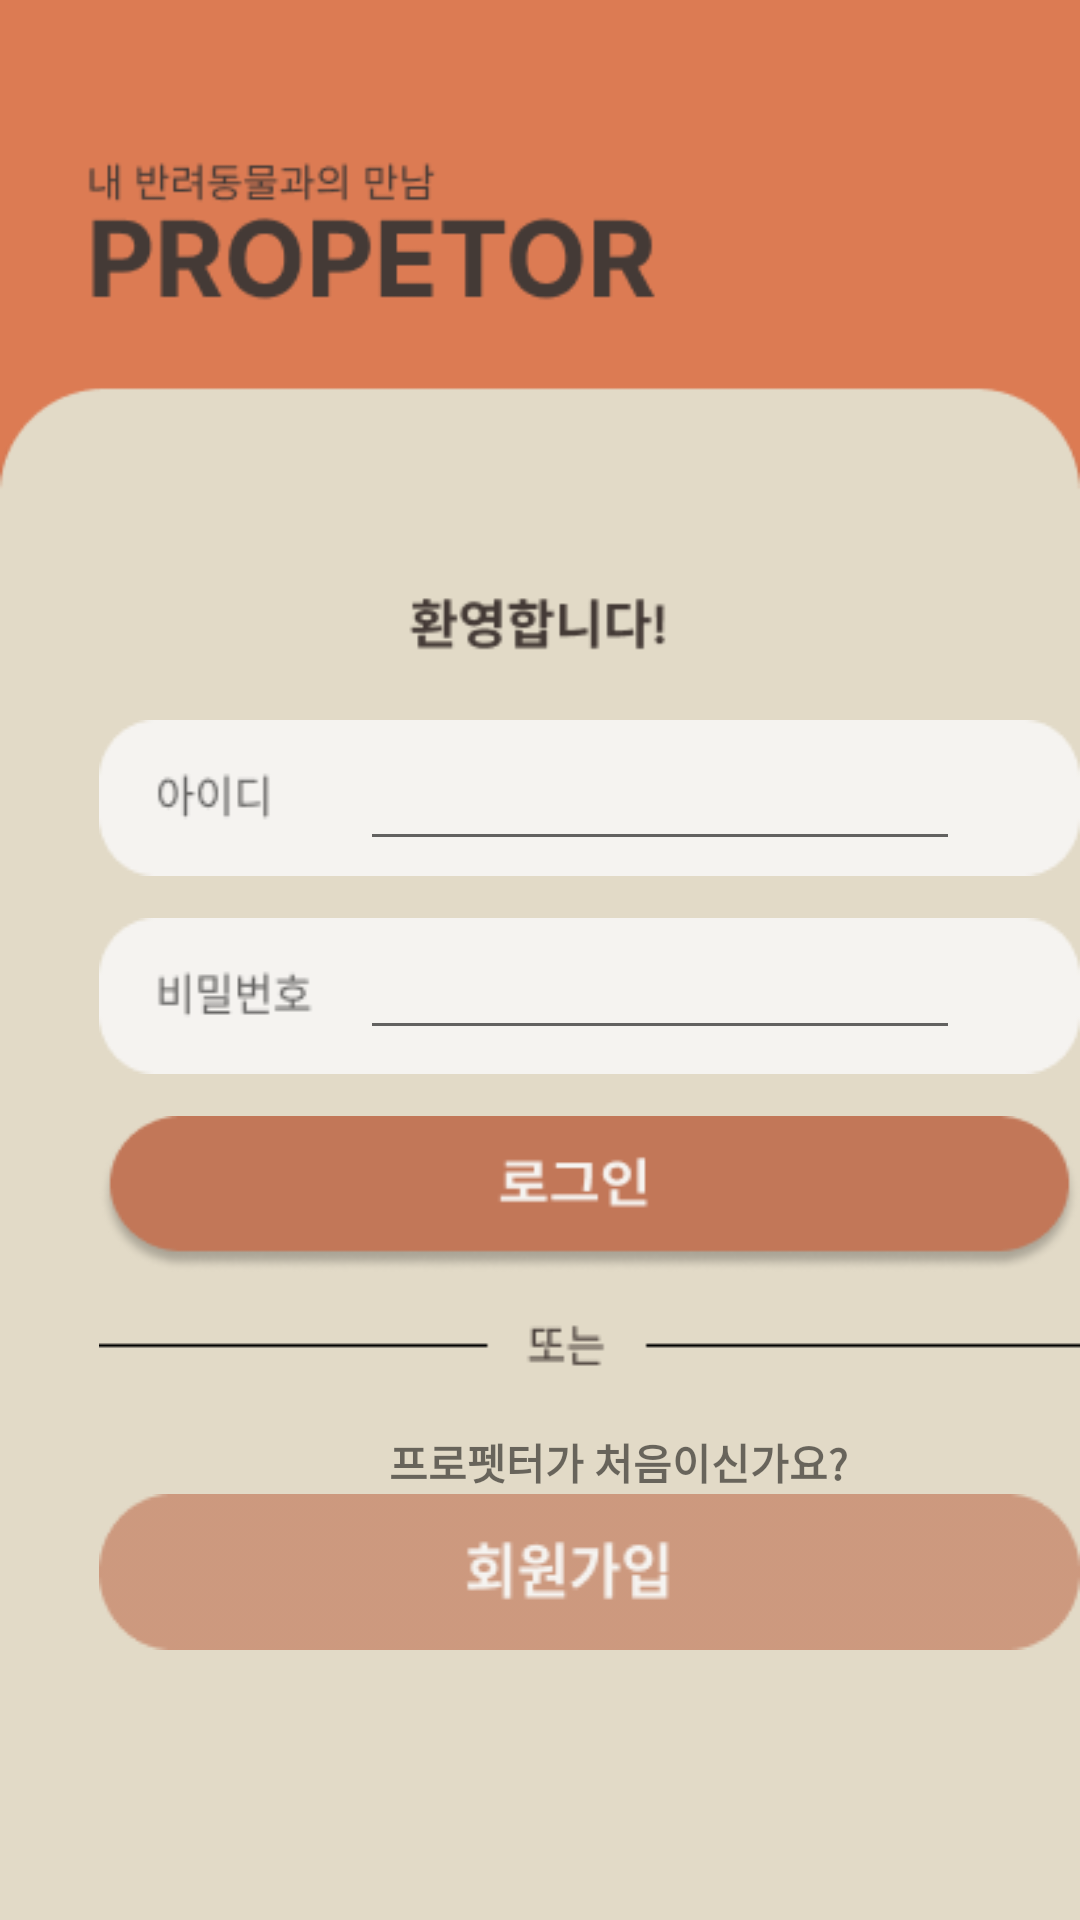

Reconstruct the res/layout file that produces this screen, plus the resources it refers to.
<!-- AndroidManifest.xml: application theme Theme.GuruExample -->
<!-- res/layout/activity_login.xml -->
<?xml version="1.0" encoding="utf-8"?>
<LinearLayout xmlns:android="http://schemas.android.com/apk/res/android"
    xmlns:app="http://schemas.android.com/apk/res-auto"
    xmlns:tools="http://schemas.android.com/tools"
    android:layout_width="match_parent"
    android:layout_height="match_parent"
    tools:context=".Login"
    android:background="@drawable/login_img"
    >

    <RelativeLayout
        android:layout_width="fill_parent"
        android:layout_height="fill_parent"
        tools:ignore="MissingConstraints">

        <ImageButton
            android:id="@+id/id_button"
            android:layout_width="346dp"
            android:layout_height="52dp"
            android:layout_alignParentLeft="true"
            android:layout_alignParentTop="true"
            android:layout_marginLeft="33dp"
            android:layout_marginTop="240dp"
            android:background="@drawable/id_button"
            android:scaleType="fitCenter"
            />

        <EditText
            android:id="@+id/edit_id"
            android:layout_width="200dp"
            android:layout_height="40dp"
            android:layout_marginLeft="120dp"
            android:layout_marginTop="247dp"
            android:layout_gravity="center"
            android:layout_marginBottom="10dp"
            android:ems="10"
            android:inputType="textPersonName"
            android:text="" />

        <ImageButton
            android:id="@+id/password_button"
            android:layout_width="346dp"
            android:layout_height="52dp"
            android:layout_alignParentLeft="true"
            android:layout_alignParentTop="true"
            android:layout_marginLeft="33dp"
            android:layout_marginTop="306dp"
            android:background="@drawable/password_button"
            android:scaleType="fitCenter" />

        <EditText
            android:id="@+id/edit_pw"
            android:layout_width="200dp"
            android:layout_height="40dp"
            android:layout_marginLeft="120dp"
            android:layout_marginTop="310dp"
            android:layout_gravity="center"
            android:layout_marginBottom="10dp"
            android:ems="10"
            android:inputType="textPassword"
            android:text="" />

        <ImageButton
            android:id="@+id/login_button"
            android:layout_width="346dp"
            android:layout_height="52dp"
            android:layout_alignParentLeft="true"
            android:layout_marginLeft="33dp"
            android:layout_alignParentTop="true"
            android:layout_marginTop="372dp"
            android:background="@drawable/login_button"
            android:elevation="4dp"
            />


        <ImageButton
            android:id="@+id/btn_register"
            android:layout_width="346dp"
            android:layout_height="52dp"
            android:layout_alignParentLeft="true"
            android:layout_alignParentTop="true"
            android:layout_marginLeft="33dp"
            android:layout_marginTop="498dp"
            android:background="@drawable/membership_button" />

        <TextView
            android:layout_width="194dp"
            android:layout_height="18dp"
            android:layout_alignParentLeft="true"
            android:layout_marginLeft="109dp"
            android:layout_alignParentTop="true"
            android:layout_marginTop="477dp"
            android:text="프로펫터가 처음이신가요?"
            android:textStyle="bold"
            android:textAlignment="center"
            />

        <View
            android:id="@+id/or"
            android:layout_width="346dp"
            android:layout_height="18dp"
            android:layout_alignParentLeft="true"
            android:layout_marginLeft="33dp"
            android:layout_alignParentTop="true"
            android:layout_marginTop="440dp"
            android:background="@drawable/or"
            />
    </RelativeLayout >

</LinearLayout>
<!-- resources referenced by this layout -->
<resources>
  <!-- drawable id_button: png bitmap (drawable-v24, 1555 bytes) -->
  <!-- drawable login_button: png bitmap (drawable-v24, 5006 bytes) -->
  <!-- drawable login_img: png bitmap (drawable-v24, 9184 bytes) -->
  <!-- drawable membership_button: png bitmap (drawable-v24, 2902 bytes) -->
  <!-- drawable or: png bitmap (drawable-v24, 581 bytes) -->
  <!-- drawable password_button: png bitmap (drawable-v24, 1765 bytes) -->
  <style name="Theme.GuruExample" parent="Theme.MaterialComponents.DayNight.DarkActionBar">
          
          <item name="colorPrimary">@color/title</item>
          <item name="colorPrimaryVariant">@color/title</item>
          <item name="colorOnPrimary">@color/white</item>
          
          <item name="colorSecondary">@color/teal_200</item>
          <item name="colorSecondaryVariant">@color/teal_700</item>
          <item name="colorOnSecondary">@color/black</item>
          
          <item name="android:statusBarColor" tools:targetApi="l">?attr/colorPrimaryVariant</item>
          
      </style>
  <color name="title">#67473D</color>
  <color name="white">#FFFFFFFF</color>
  <color name="teal_200">#FF03DAC5</color>
  <color name="teal_700">#FF018786</color>
  <color name="black">#FF000000</color>
</resources>
